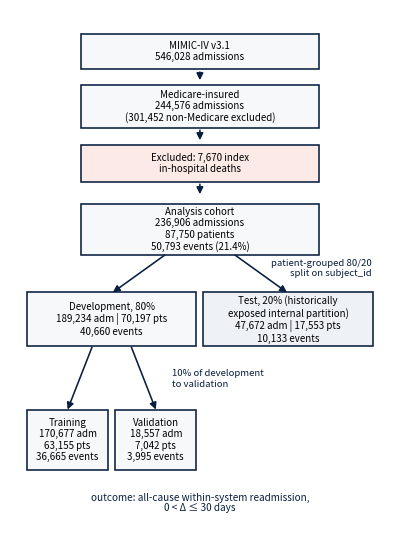

The matplotlib source for this figure: (Note: this script raises an exception after producing the figure.)
"""v7: corrected exclusion count (546,028 minus 244,576 = 301,452).
Rebuild Figure 1 (cohort flow) so the two split labels no longer sit on the arrows.

Geometry, palette, and typography are matched to the original 1900x2700 @ 500 dpi
render; the only substantive change is that the split annotations are moved out of
the arrow paths and set right-aligned in the clear space to the right of them.
"""
import matplotlib
matplotlib.use("Agg")
import matplotlib.pyplot as plt
from matplotlib.patches import FancyArrowPatch, Rectangle

W, H, DPI = 1900, 2700, 500
NAVY = "#081e3f"
FILL = "#f7f8fa"
EXCL = "#fbeae6"
TEST = "#eef2f7"

FS_BOX = 7.0          # box body text
FS_LABEL = 6.9        # italic split annotations
FS_CAPTION = 7.2      # italic outcome note at the bottom
LW = 1.15             # box border / arrow line width (8 px at 500 dpi)
HEAD = 10             # arrowhead mutation scale

fig = plt.figure(figsize=(W / DPI, H / DPI), dpi=DPI)
ax = fig.add_axes([0, 0, 1, 1])
ax.set_xlim(0, W)
ax.set_ylim(H, 0)          # y grows downward, matching pixel coordinates
ax.axis("off")
ax.set_facecolor("white")
fig.patch.set_facecolor("white")


def box(x0, y0, x1, y1, lines, fill=FILL):
    # coordinates are the fill bounds; the stroke sits centred 5.5 px outside them
    ax.add_patch(
        Rectangle(
            (x0 - 5.5, y0 - 5.5), (x1 - x0) + 11, (y1 - y0) + 11,
            facecolor=fill, edgecolor=NAVY, linewidth=LW, zorder=2,
        )
    )
    ax.text(
        (x0 + x1) / 2, (y0 + y1) / 2, "\n".join(lines),
        ha="center", va="center", fontsize=FS_BOX, color="black",
        linespacing=1.18, zorder=3,
    )


def arrow(x0, y0, x1, y1):
    ax.add_patch(
        FancyArrowPatch(
            (x0, y0), (x1, y1),
            arrowstyle="-|>", mutation_scale=HEAD,
            linewidth=LW, color=NAVY,
            shrinkA=0, shrinkB=0, zorder=2,
        )
    )


# --- boxes (pixel coordinates taken from the original render) -----------------
box(361, 125, 1538, 291, ["MIMIC-IV v3.1", "546,028 admissions"])
box(361, 380, 1538, 585,
    ["Medicare-insured", "244,576 admissions", "(301,452 non-Medicare excluded)"])
box(361, 679, 1538, 855,
    ["Excluded: 7,670 index", "in-hospital deaths"], fill=EXCL)
box(361, 975, 1538, 1219,
    ["Analysis cohort", "236,906 admissions", "87,750 patients",
     "50,793 events (21.4%)"])

box(91, 1417, 926, 1677,
    ["Development, 80%", "189,234 adm | 70,197 pts", "40,660 events"])
box(973, 1417, 1808, 1677,
    ["Test, 20% (historically", "exposed internal partition)",
     "47,672 adm | 17,553 pts", "10,133 events"], fill=TEST)

box(91, 2005, 485, 2293,
    ["Training", "170,677 adm", "63,155 pts", "36,665 events"])
box(532, 2005, 926, 2293,
    ["Validation", "18,557 adm", "7,042 pts", "3,995 events"])

# --- straight chain arrows ----------------------------------------------------
arrow(949.5, 310, 949.5, 351)
arrow(949.5, 601, 949.5, 651)
arrow(949.5, 871, 949.5, 921)

# --- split 1: analysis cohort -> development / test ---------------------------
arrow(773, 1226, 514, 1412)
arrow(1126, 1226, 1385, 1412)

# --- split 2: development -> training / validation ----------------------------
arrow(410, 1686, 288, 1998)
arrow(607, 1686, 729, 1998)

# --- split annotations, moved clear of the arrow paths ------------------------
# Right-aligned in the open wedge to the right of the right-hand arrow.
ax.text(
    1808, 1246, "patient-grouped 80/20\nsplit on subject_id",
    ha="right", va="top", fontsize=FS_LABEL, style="italic",
    color=NAVY, linespacing=1.18, zorder=4,
)
# Clear white space to the right of the development split arrows.
ax.text(
    810, 1845, "10% of development\nto validation",
    ha="left", va="center", fontsize=FS_LABEL, style="italic",
    color=NAVY, linespacing=1.18, zorder=4,
)

# --- outcome note -------------------------------------------------------------
ax.text(
    949.5, 2466,
    "outcome: all-cause within-system readmission,\n0 < Δ ≤ 30 days",
    ha="center", va="center", fontsize=FS_CAPTION, style="italic",
    color=NAVY, linespacing=1.05, zorder=4,
)

from pathlib import Path as _P
out = str(_P(__file__).resolve().parent.parent / "medicare-30day-readmission-mimic-iv" / "figures_v13" / "v13_fig1_flow.png")
fig.savefig(out, dpi=DPI, facecolor="white")
print("wrote", out)
